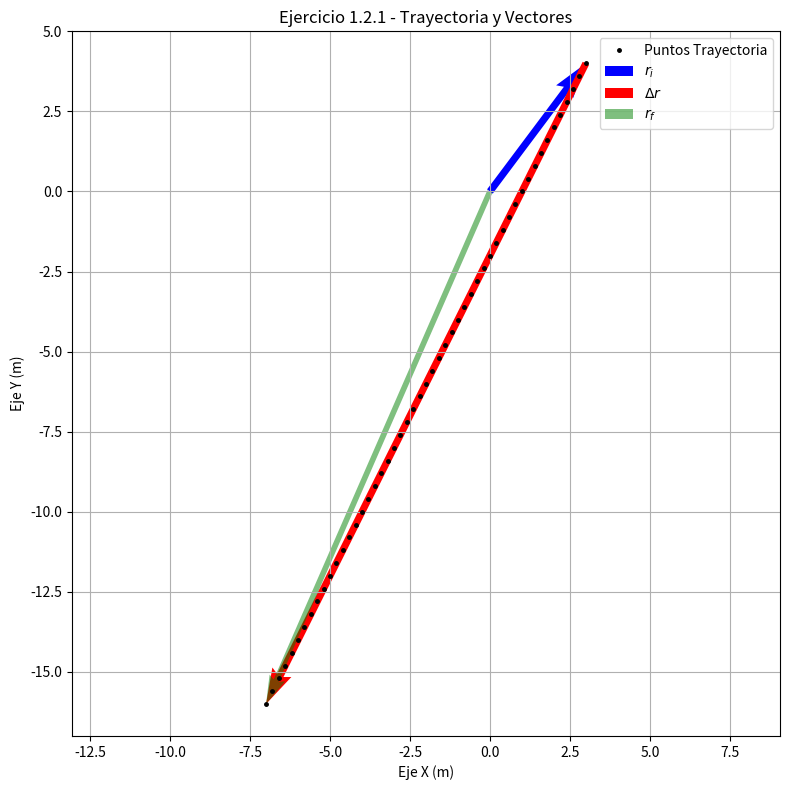

Source code (Python): (Note: this script raises an exception after producing the figure.)
import matplotlib.pyplot as plt
import numpy as np

# Constantes del sistema
h=0.1
a=0
# Condiciones iniciales
t=0
tfin=5

ri = np.array([3, 4]) 
v = np.array([-2, -4])
r_actual = ri.copy()
trayectoria = [r_actual.copy()]

for t in np.arange(0, tfin, h):

    # Formulas
    r_actual = r_actual + (v * h)
    trayectoria.append(r_actual.copy())


trayectoria = np.array(trayectoria)
rf = trayectoria[-1]
dr = rf - ri

# Visualización
plt.figure(figsize=(8, 8))

# 1. Dibujar los puntos de la trayectoria
plt.plot(trayectoria[:, 0], trayectoria[:, 1], 'k.', markersize=5, label='Puntos Trayectoria')

# 2. Vector Posición Inicial (ri) - Desde el origen (0,0)
plt.quiver(0, 0, ri[0], ri[1], angles='xy', scale_units='xy', scale=1, color='blue', label='$r_i$', width=0.01)

# 3. Vector Desplazamiento (Delta r) - Desde ri hasta rf
plt.quiver(ri[0], ri[1], dr[0], dr[1], angles='xy', scale_units='xy', scale=1, color='red', label='$\Delta r$', width=0.01) 

# 4. Vector Posición Final (rf) - Desde el origen (0,0)
plt.quiver(0, 0, rf[0], rf[1], angles='xy', scale_units='xy', scale=1, color='green', label=r'$r_f$', alpha=0.5, width=0.008)

# Graficación
plt.grid(True)
plt.axis('equal')
plt.title('Ejercicio 1.2.1 - Trayectoria y Vectores')
plt.xlabel('Eje X (m)')
plt.ylabel('Eje Y (m)')
plt.legend()

print(f"Posición Final (rf): {rf}")
print(f"Desplazamiento (Δr): {dr}")

plt.tight_layout()
plt.savefig('TAREA-01/img/pr_a/exe121.png')
plt.show()
